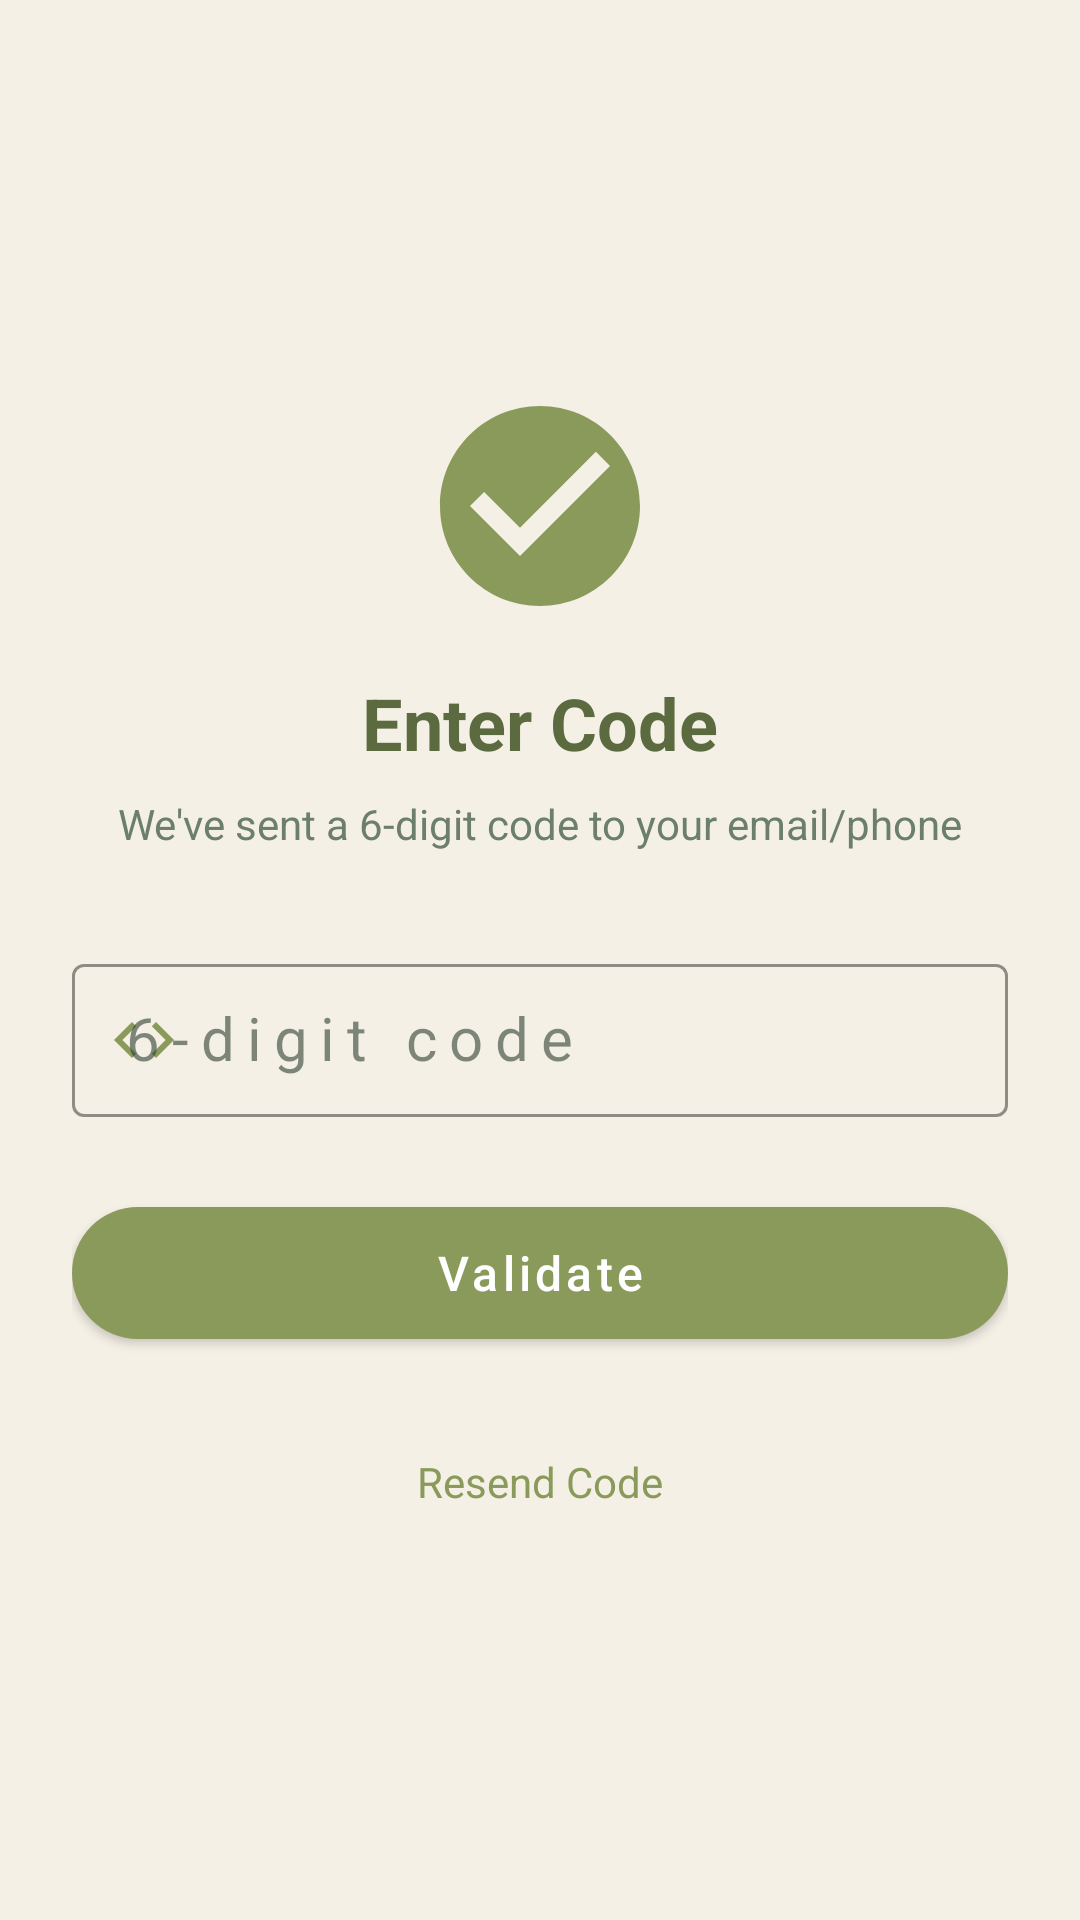

Write the Android layout XML for this screen, with the resource values it uses.
<!-- AndroidManifest.xml: application theme Theme.osm_mobile -->
<!-- res/layout/activity_validate_code.xml -->
<?xml version="1.0" encoding="utf-8"?>
<LinearLayout xmlns:android="http://schemas.android.com/apk/res/android"
    xmlns:app="http://schemas.android.com/apk/res-auto"
    android:layout_width="match_parent"
    android:layout_height="match_parent"
    android:background="@color/olive_cream"
    android:gravity="center"
    android:orientation="vertical"
    android:padding="24dp">

    
    <ImageView
        android:layout_width="80dp"
        android:layout_height="80dp"
        android:layout_marginBottom="16dp"
        android:contentDescription="@string/enter_code_title"
        android:src="@drawable/ic_verification"
        app:tint="@color/olive_green" />

    
    <TextView
        android:layout_width="wrap_content"
        android:layout_height="wrap_content"
        android:layout_marginBottom="8dp"
        android:text="@string/enter_code_title"
        android:textColor="@color/olive_dark"
        android:textSize="24sp"
        android:textStyle="bold" />

    
    <TextView
        android:layout_width="match_parent"
        android:layout_height="wrap_content"
        android:layout_marginBottom="32dp"
        android:text="@string/code_sent_message"
        android:textAlignment="center"
        android:textColor="@color/text_secondary"
        android:textSize="14sp" />

    
    <com.google.android.material.textfield.TextInputLayout
        style="@style/Widget.MaterialComponents.TextInputLayout.OutlinedBox"
        android:layout_width="match_parent"
        android:layout_height="wrap_content"
        android:layout_marginBottom="24dp"
        app:boxStrokeColor="@color/olive_green"
        app:boxStrokeWidth="1dp"
        app:boxStrokeWidthFocused="2dp"
        app:endIconMode="clear_text"
        app:hintTextColor="@color/olive_green"
        app:startIconDrawable="@drawable/ic_code"
        app:startIconTint="@color/olive_green">

        <com.google.android.material.textfield.TextInputEditText
            android:id="@+id/etCode"
            android:layout_width="match_parent"
            android:layout_height="wrap_content"
            android:hint="@string/code_hint"
            android:inputType="number"
            android:letterSpacing="0.2"
            android:maxLength="6"
            android:maxLines="1"
            android:paddingVertical="12dp"
            android:textAlignment="center"
            android:textColor="@color/olive_dark"
            android:textSize="20sp" />
    </com.google.android.material.textfield.TextInputLayout>

    
    <com.google.android.material.button.MaterialButton
        android:id="@+id/btnValidate"
        android:layout_width="match_parent"
        android:layout_height="56dp"
        android:text="@string/validate"
        android:textAllCaps="false"
        android:textSize="16sp"
        app:backgroundTint="@color/olive_green"
        app:cornerRadius="28dp" />

    
    <ProgressBar
        android:id="@+id/progressBar"
        android:layout_width="wrap_content"
        android:layout_height="wrap_content"
        android:layout_marginTop="16dp"
        android:indeterminateTint="@color/olive_green"
        android:visibility="gone" />

    
    <TextView
        android:id="@+id/btnResendCode"
        android:layout_width="wrap_content"
        android:layout_height="wrap_content"
        android:layout_marginTop="24dp"
        android:background="?selectableItemBackground"
        android:padding="8dp"
        android:text="@string/resend_code"
        android:textColor="@color/olive_green"
        android:textSize="14sp" />

</LinearLayout>
<!-- resources referenced by this layout -->
<resources>
  <color name="olive_cream">#F5F0E6</color>
  <color name="olive_dark">#5C6B3F</color>
  <color name="olive_green">#8A9A5B</color>
  <color name="text_secondary">#6B7F6B</color>
  <!-- drawable ic_code (drawable) -->
  <?xml version="1.0" encoding="utf-8"?>
  <vector xmlns:android="http://schemas.android.com/apk/res/android"
      android:width="24dp"
      android:height="24dp"
      android:viewportWidth="24"
      android:viewportHeight="24">
      
      <path
          android:fillColor="@color/olive_green"
          android:pathData="M9.4,16.6L4.8,12l4.6,-4.6L8,6l-6,6 6,6 1.4,-1.4zm5.2,0l4.6,-4.6 -4.6,-4.6L16,6l6,6 -6,6 -1.4,-1.4z" />
  </vector>
  <!-- drawable ic_verification (drawable) -->
  <?xml version="1.0" encoding="utf-8"?>
  <vector xmlns:android="http://schemas.android.com/apk/res/android"
      android:width="24dp"
      android:height="24dp"
      android:viewportWidth="24"
      android:viewportHeight="24">
      
      <path
          android:fillColor="@color/olive_green"
          android:pathData="M12,2C6.48,2 2,6.48 2,12s4.48,10 10,10 10,-4.48 10,-10S17.52,2 12,2zM10,17l-5,-5 1.41,-1.41L10,14.17l7.59,-7.59L19,8l-9,9z" />
  </vector>
  <string name="code_hint">6-digit code</string>
  <string name="code_sent_message">We\'ve sent a 6-digit code to your email/phone</string>
  <string name="enter_code_title">Enter Code</string>
  <string name="resend_code">Resend Code</string>
  <string name="validate">Validate</string>
  <style name="Theme.osm_mobile" parent="Theme.MaterialComponents.DayNight.NoActionBar">
          <item name="colorPrimary">@color/olive_green</item>
          <item name="colorPrimaryVariant">@color/olive_dark</item>
          <item name="colorOnPrimary">@color/text_white</item>
  
          <item name="colorSecondary">@color/olive_gold</item>
          <item name="colorSecondaryVariant">@color/olive_brown</item>
          <item name="colorOnSecondary">@color/text_primary</item>
  
          <item name="android:colorBackground">@color/olive_cream</item>
          <item name="colorOnBackground">@color/text_primary</item>
  
          <item name="android:colorPrimaryDark">@color/olive_dark</item>
  
          <item name="colorSurface">@android:color/white</item>
          <item name="colorOnSurface">@color/text_primary</item>
  
          <item name="colorError">@color/error</item>
          <item name="colorOnError">@color/text_white</item>
  
          <item name="android:statusBarColor">@color/olive_dark</item>
          <item name="android:navigationBarColor">@color/olive_cream</item>
  
          <item name="android:textColorPrimary">@color/text_primary</item>
          <item name="android:textColorSecondary">@color/text_secondary</item>
          <item name="android:textColorHint">@color/text_secondary</item>
      </style>
  <color name="text_white">#FFFFFF</color>
  <color name="olive_gold">#D4AF37</color>
  <color name="olive_brown">#6B4F3C</color>
  <color name="text_primary">#2C3E2F</color>
  <color name="error">#C45A5A</color>
</resources>
